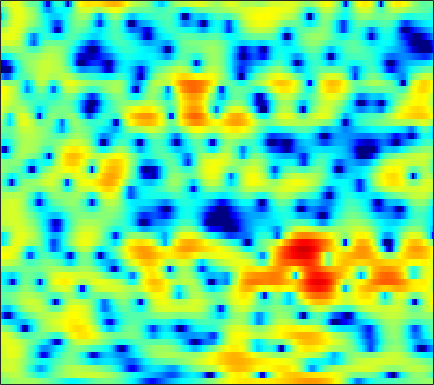

The file beside this chart, header and first rows:
-0.73062, -0.39213, 0.018749, 0.36379, 0.59257, 0.847, 1.0306, 1.1302, 1.2466, 1.3035, 1.3278, 1.3116, 1.2601, 1.1727, 1.0843, 0.9256, 0.75117, 0.58723, 0.35127, 0.10351, -0.18209, -0.42043, -0.75186, -1.1253
0.3256, 0.821, 1.352, 1.733, 1.928, 2.068, 2.086, 2.007, 1.792, 1.453, 0.9861, 0.558, -0.1154, -0.8934, -1.535, -2.398, -3.197, -3.684, -4.054, -4.049, -3.69, -3.262, -2.582, -1.876
2.399, 2.622, 2.843, 2.958, 2.98, 2.9, 2.696, 2.455, 2.014, 1.415, 0.6609, -0.01258, -1.084, -2.353, -3.444, -5.05, -6.721, -7.814, -8.597, -8.238, -7.044, -5.967, -4.553, -3.282
2.014, 2.321, 2.625, 2.811, 2.869, 2.84, 2.678, 2.479, 2.1, 1.598, 0.9852, 0.4603, -0.3038, -1.125, -1.751, -2.569, -3.313, -3.791, -4.259, -4.512, -4.521, -4.379, -4.028, -3.526
2.192, 2.71, 3.236, 3.579, 3.731, 3.775, 3.66, 3.462, 3.056, 2.477, 1.734, 1.058, -0.02202, -1.317, -2.446, -4.22, -6.382, -8.326, -11.41, -14.56, -14.99, -13.15, -10.27, -7.865
2.237, 2.757, 3.274, 3.603, 3.737, 3.765, 3.648, 3.457, 3.069, 2.53, 1.853, 1.236, 0.2753, -0.8485, -1.798, -3.229, -4.804, -6.037, -7.589, -8.768, -9.266, -9.175, -8.648, -7.917
3.085, 3.325, 3.525, 3.593, 3.561, 3.409, 3.148, 2.887, 2.471, 2.007, 1.492, 1.072, 0.506, -0.09282, -0.5598, -1.214, -1.896, -2.442, -3.211, -4.066, -5.016, -5.867, -7.303, -9.335
3.429, 3.356, 3.15, 2.811, 2.47, 1.884, 1.178, 0.5812, -0.2619, -1.08, -1.737, -2.038, -2.151, -1.976, -1.725, -1.349, -1.025, -0.8562, -0.742, -0.783, -1.004, -1.282, -1.783, -2.369
0.7134, 0.4126, -0.07982, -0.7008, -1.264, -2.185, -3.388, -4.58, -6.722, -9.97, -15.59, -23.24, -16.06, -9.88, -7.069, -4.454, -2.598, -1.549, -0.4801, 0.311, 0.893, 1.236, 1.603, 1.896
-4.075, -4.665, -5.394, -5.95, -6.196, -6.405, -6.564, -6.718, -7.017, -7.365, -7.565, -7.439, -6.725, -5.519, -4.465, -3.081, -1.828, -1.009, -0.07297, 0.6889, 1.313, 1.708, 2.16, 2.554
-8.859, -11.32, -16.1, -20.12, -16.6, -11.82, -8.784, -7.17, -5.588, -4.381, -3.413, -2.766, -1.979, -1.244, -0.7219, -0.07586, 0.4829, 0.8458, 1.234, 1.528, 1.733, 1.853, 1.97, 2.088
-5.309, -6.133, -7.013, -7.236, -6.778, -5.559, -4.104, -3.055, -1.809, -0.7313, 0.1364, 0.6858, 1.303, 1.761, 2.042, 2.291, 2.405, 2.39, 2.237, 1.91, 1.407, 0.9173, 0.1277, -0.67
-1.857, -1.782, -1.638, -1.39, -1.119, -0.6798, -0.1357, 0.3016, 0.8867, 1.419, 1.886, 2.186, 2.476, 2.673, 2.736, 2.691, 2.51, 2.28, 1.794, 1.077, 0.01058, -1.08, -3.127, -6.335
-1.525, -1.311, -1.085, -0.8517, -0.664, -0.3592, -0.005992, 0.28, 0.6668, 1.04, 1.342, 1.509, 1.614, 1.584, 1.496, 1.281, 0.9935, 0.7259, 0.3549, -0.04311, -0.4697, -0.8178, -1.387, -1.993
-2.288, -2.35, -2.544, -2.802, -2.959, -2.933, -2.523, -2.01, -1.196, -0.4382, 0.1431, 0.395, 0.4545, 0.1789, -0.3211, -1.214, -2.313, -3.064, -3.512, -3.086, -2.01, -1.138, -0.04733, 0.87
-4.711, -4.911, -5.93, -8.09, -10.94, -16.75, -13.79, -9.175, -5.215, -2.78, -1.291, -0.6855, -0.4366, -0.8165, -1.547, -3.297, -6.406, -10.19, -16.93, -10.07, -4.769, -2.197, 0.2179, 1.947
-5.312, -4.907, -4.942, -5.497, -6.073, -6.498, -6.008, -5.102, -3.65, -2.376, -1.464, -0.9997, -0.6965, -0.728, -0.8997, -1.316, -1.779, -2.033, -2.046, -1.569, -0.7061, 0.05229, 1.046, 1.904
-1.088, -0.931, -0.8439, -0.8244, -0.8366, -0.8448, -0.8334, -0.7784, -0.6675, -0.5698, -0.511, -0.4897, -0.5089, -0.5183, -0.5397, -0.5567, -0.5263, -0.448, -0.2487, 0.001482, 0.3059, 0.5576, 0.87, 1.117
2.795, 2.747, 2.647, 2.495, 2.343, 2.067, 1.712, 1.376, 0.8208, 0.1583, -0.5768, -1.157, -1.831, -2.255, -2.339, -2.146, -1.747, -1.404, -0.9684, -0.6289, -0.3951, -0.3052, -0.2904, -0.3755
4.784, 4.692, 4.549, 4.351, 4.152, 3.772, 3.216, 2.636, 1.576, 0.08289, -2.01, -4.125, -7.848, -11.67, -11.15, -7.592, -4.884, -3.557, -2.462, -1.918, -1.837, -1.994, -2.406, -2.914
3.756, 3.63, 3.65, 3.837, 3.986, 4.093, 3.971, 3.68, 2.98, 1.842, 0.2486, -1.245, -3.469, -5.099, -5.202, -4.144, -2.97, -2.36, -2.071, -2.369, -3.288, -4.394, -6.494, -9.223
-4.343, -5.351, -3.515, -0.7724, 0.8745, 2.446, 3.412, 3.811, 3.984, 3.819, 3.404, 2.981, 2.364, 1.788, 1.411, 0.9453, 0.4835, 0.05312, -0.7127, -1.813, -3.316, -4.761, -7.199, -10.11
-4.907, -5.62, -4.152, -1.729, -0.146, 1.468, 2.582, 3.147, 3.591, 3.755, 3.685, 3.507, 3.151, 2.675, 2.242, 1.574, 0.7863, 0.1064, -0.938, -2.134, -3.468, -4.529, -5.897, -7.056
0.8267, 0.8009, 1.02, 1.456, 1.851, 2.373, 2.809, 3.045, 3.225, 3.244, 3.107, 2.91, 2.52, 1.992, 1.513, 0.7683, -0.1192, -0.8796, -2.03, -3.357, -4.894, -6.215, -8.22, -10.54
2.276, 2.381, 2.541, 2.713, 2.84, 2.981, 3.064, 3.069, 2.993, 2.806, 2.506, 2.206, 1.703, 1.095, 0.5727, -0.2135, -1.098, -1.828, -2.905, -4.131, -5.554, -6.805, -8.821, -11.39
2.458, 2.667, 2.889, 3.047, 3.12, 3.148, 3.087, 2.979, 2.741, 2.388, 1.919, 1.488, 0.8239, 0.06898, -0.5443, -1.398, -2.25, -2.872, -3.663, -4.407, -5.107, -5.611, -6.262, -6.823
2.282, 2.591, 2.908, 3.115, 3.196, 3.207, 3.099, 2.938, 2.603, 2.123, 1.48, 0.8866, -0.05809, -1.179, -2.111, -3.399, -4.601, -5.309, -5.827, -5.846, -5.54, -5.213, -4.745, -4.294
1.934, 2.316, 2.692, 2.931, 3.031, 3.066, 2.989, 2.846, 2.533, 2.051, 1.357, 0.6727, -0.5272, -2.134, -3.696, -6.468, -10.42, -14.15, -15.09, -10.72, -7.37, -5.609, -3.899, -2.684
1.061, 1.381, 1.638, 1.763, 1.814, 1.861, 1.897, 1.905, 1.861, 1.683, 1.326, 0.8986, 0.07772, -1.073, -2.187, -4.032, -6.103, -7.38, -7.613, -6.103, -4.184, -2.913, -1.577, -0.6146
-0.2597, -0.3786, -0.8166, -1.419, -1.795, -1.927, -1.531, -0.9982, -0.2333, 0.3915, 0.7745, 0.9, 0.8709, 0.648, 0.3952, 0.04722, -0.2341, -0.3288, -0.2338, 0.09928, 0.5712, 0.9455, 1.371, 1.612
-0.9666, -1.844, -3.87, -7.386, -11.9, -17.39, -9.714, -6.108, -3.203, -1.458, -0.4291, 0.03983, 0.3962, 0.5876, 0.7011, 0.8814, 1.13, 1.374, 1.761, 2.171, 2.575, 2.826, 3.045, 3.069
-0.06843, -0.7852, -2.11, -3.727, -4.812, -5.441, -4.805, -3.93, -2.853, -2.182, -1.982, -2.113, -2.537, -2.961, -3.059, -2.732, -1.889, -1.098, -0.04531, 0.8888, 1.655, 2.118, 2.586, 2.897
1.103, 0.7358, 0.22, -0.2575, -0.5555, -0.8302, -0.9871, -1.101, -1.371, -1.951, -3.038, -4.343, -7.086, -11.94, -17.92, -14.39, -8.324, -5.674, -3.388, -1.92, -0.9477, -0.3726, 0.3251, 1.023
0.7299, 0.3868, 0.1016, 0.02429, 0.06359, 0.1924, 0.2958, 0.2984, 0.1203, -0.346, -1.195, -2.101, -3.643, -5.293, -6.125, -6.14, -5.191, -4.458, -3.884, -3.863, -4.323, -4.774, -4.832, -3.642
-3.526, -4.588, -4.93, -3.915, -2.757, -1.295, -0.1492, 0.4792, 1.02, 1.255, 1.224, 1.052, 0.6845, 0.2478, -0.08033, -0.4763, -0.9203, -1.366, -2.286, -3.852, -6.517, -9.949, -17.52, -10.98
-9.641, -14.78, -17.4, -9.94, -6.542, -3.57, -1.589, -0.5252, 0.4873, 1.147, 1.54, 1.688, 1.729, 1.617, 1.445, 1.123, 0.6698, 0.2425, -0.4461, -1.261, -2.122, -2.647, -2.891, -2.403
-4.633, -5.074, -5.095, -4.424, -3.632, -2.462, -1.349, -0.6137, 0.2057, 0.8317, 1.269, 1.487, 1.645, 1.664, 1.6, 1.404, 1.129, 0.8747, 0.4935, 0.1004, -0.2635, -0.4713, -0.6363, -0.6366
-2.019, -2.08, -2.048, -1.828, -1.542, -1.03, -0.4258, 0.04319, 0.6431, 1.157, 1.547, 1.747, 1.887, 1.896, 1.829, 1.653, 1.405, 1.186, 0.8638, 0.5227, 0.1828, -0.08331, -0.4568, -0.8625
-0.453, -0.7399, -1.118, -1.319, -1.253, -0.8234, -0.1089, 0.505, 1.284, 1.925, 2.37, 2.556, 2.613, 2.472, 2.256, 1.891, 1.469, 1.162, 0.8037, 0.4997, 0.1994, -0.07805, -0.5801, -1.341
1.101, -0.1732, -2.506, -5.252, -6.163, -4.234, -1.381, 0.3564, 2.052, 3.128, 3.696, 3.826, 3.642, 3.068, 2.408, 1.29, 0.1006, -0.6291, -1.085, -0.9019, -0.4452, -0.1639, -0.05106, -0.4046
2.789, 1.337, -1.31, -4.484, -5.686, -3.653, -0.7736, 0.8965, 2.423, 3.305, 3.627, 3.532, 2.956, 1.806, 0.4902, -2.148, -6.496, -12.21, -16.23, -7.755, -3.735, -1.956, -0.5514, 0.1228
3.579, 2.94, 2.079, 1.375, 1.062, 0.9738, 1.163, 1.369, 1.594, 1.656, 1.485, 1.178, 0.5026, -0.4894, -1.462, -3.041, -4.795, -5.849, -6.245, -5.395, -4.023, -3.056, -2.029, -1.314
4.17, 3.78, 3.244, 2.731, 2.376, 1.935, 1.533, 1.236, 0.8283, 0.3685, -0.1356, -0.5355, -1.089, -1.654, -2.06, -2.56, -2.952, -3.161, -3.28, -3.219, -3.027, -2.855, -2.603, -2.333
4.889, 4.507, 3.969, 3.408, 2.966, 2.343, 1.65, 1.073, 0.2058, -0.7517, -1.724, -2.372, -2.965, -3.155, -3.062, -2.766, -2.444, -2.272, -2.164, -2.216, -2.473, -2.777, -3.27, -3.7
5.264, 4.797, 4.203, 3.628, 3.2, 2.587, 1.838, 1.125, -0.1465, -1.918, -4.417, -6.831, -9.605, -8.34, -5.981, -3.361, -1.638, -0.8149, -0.28, -0.3549, -1.058, -2.053, -4.238, -7.787
2.099, 1.407, 0.7179, 0.3483, 0.2564, 0.2523, 0.2089, 0.01963, -0.5815, -1.748, -3.642, -5.508, -7.464, -6.175, -3.988, -1.369, 0.4664, 1.379, 2.034, 2.09, 1.582, 0.804, -0.7534, -2.749
-7.869, -9.538, -11.31, -11.23, -9.789, -7.349, -5.251, -4.063, -2.959, -2.315, -1.953, -1.743, -1.381, -0.7755, -0.182, 0.6793, 1.487, 1.963, 2.387, 2.562, 2.489, 2.296, 1.948, 1.593
-20.78, -21.79, -23.82, -23.02, -17.82, -12.24, -8.462, -6.41, -4.383, -2.904, -1.801, -1.139, -0.3932, 0.2575, 0.714, 1.269, 1.753, 2.056, 2.37, 2.572, 2.656, 2.657, 2.578, 2.449
-17.44, -16.6, -14.37, -12.13, -10.41, -8.181, -6.131, -4.796, -3.293, -2.094, -1.151, -0.5821, 0.05423, 0.569, 0.9094, 1.318, 1.671, 1.909, 2.19, 2.401, 2.542, 2.601, 2.596, 2.502
-5.777, -5.823, -5.475, -4.799, -4.175, -3.276, -2.418, -1.83, -1.158, -0.6479, -0.2853, -0.09086, 0.0873, 0.2305, 0.3356, 0.5169, 0.7623, 0.9849, 1.303, 1.608, 1.866, 2.004, 2.107, 2.094
-0.1148, -0.1178, -0.02746, 0.1572, 0.3233, 0.5446, 0.7108, 0.7712, 0.7205, 0.5006, 0.09461, -0.3211, -0.9923, -1.661, -2.05, -2.252, -1.988, -1.562, -0.8661, -0.1713, 0.4007, 0.7189, 1.006, 1.134
2.778, 2.839, 2.924, 2.988, 3.006, 2.951, 2.777, 2.529, 2, 1.19, 0.008582, -1.199, -3.349, -6.35, -9.095, -11.39, -9.083, -6.715, -4.28, -2.656, -1.63, -1.144, -0.7978, -0.6825
3.284, 3.47, 3.702, 3.876, 3.948, 3.931, 3.743, 3.465, 2.88, 1.985, 0.7098, -0.5535, -2.736, -5.614, -8.055, -10.01, -8.547, -6.798, -4.927, -3.745, -3.175, -3.07, -3.3, -3.839
1.518, 1.992, 2.617, 3.172, 3.499, 3.791, 3.876, 3.8, 3.497, 2.953, 2.181, 1.469, 0.3803, -0.7389, -1.498, -2.25, -2.681, -2.82, -2.966, -3.239, -3.774, -4.442, -5.76, -7.809
-2.646, -1.383, 0.1931, 1.506, 2.29, 3.066, 3.554, 3.74, 3.759, 3.558, 3.168, 2.771, 2.139, 1.437, 0.8826, 0.1394, -0.604, -1.155, -1.924, -2.789, -3.787, -4.665, -6.056, -7.778
-8.125, -4.875, -1.846, 0.277, 1.454, 2.586, 3.322, 3.646, 3.832, 3.773, 3.509, 3.202, 2.679, 2.042, 1.497, 0.6798, -0.2153, -0.9816, -2.058, -3.181, -4.286, -5.02, -5.854, -6.413
-4.471, -2.625, -0.516, 1.153, 2.114, 3.05, 3.628, 3.858, 3.928, 3.744, 3.355, 2.962, 2.343, 1.646, 1.095, 0.2752, -0.7255, -1.646, -3.185, -5.128, -7.295, -8.649, -9.119, -8.113
0.3493, 1.105, 2.063, 2.862, 3.338, 3.775, 3.963, 3.935, 3.628, 3.026, 2.162, 1.386, 0.3446, -0.483, -0.858, -1.143, -1.509, -1.992, -3.303, -5.613, -9.739, -14.83, -15.52, -9.031
